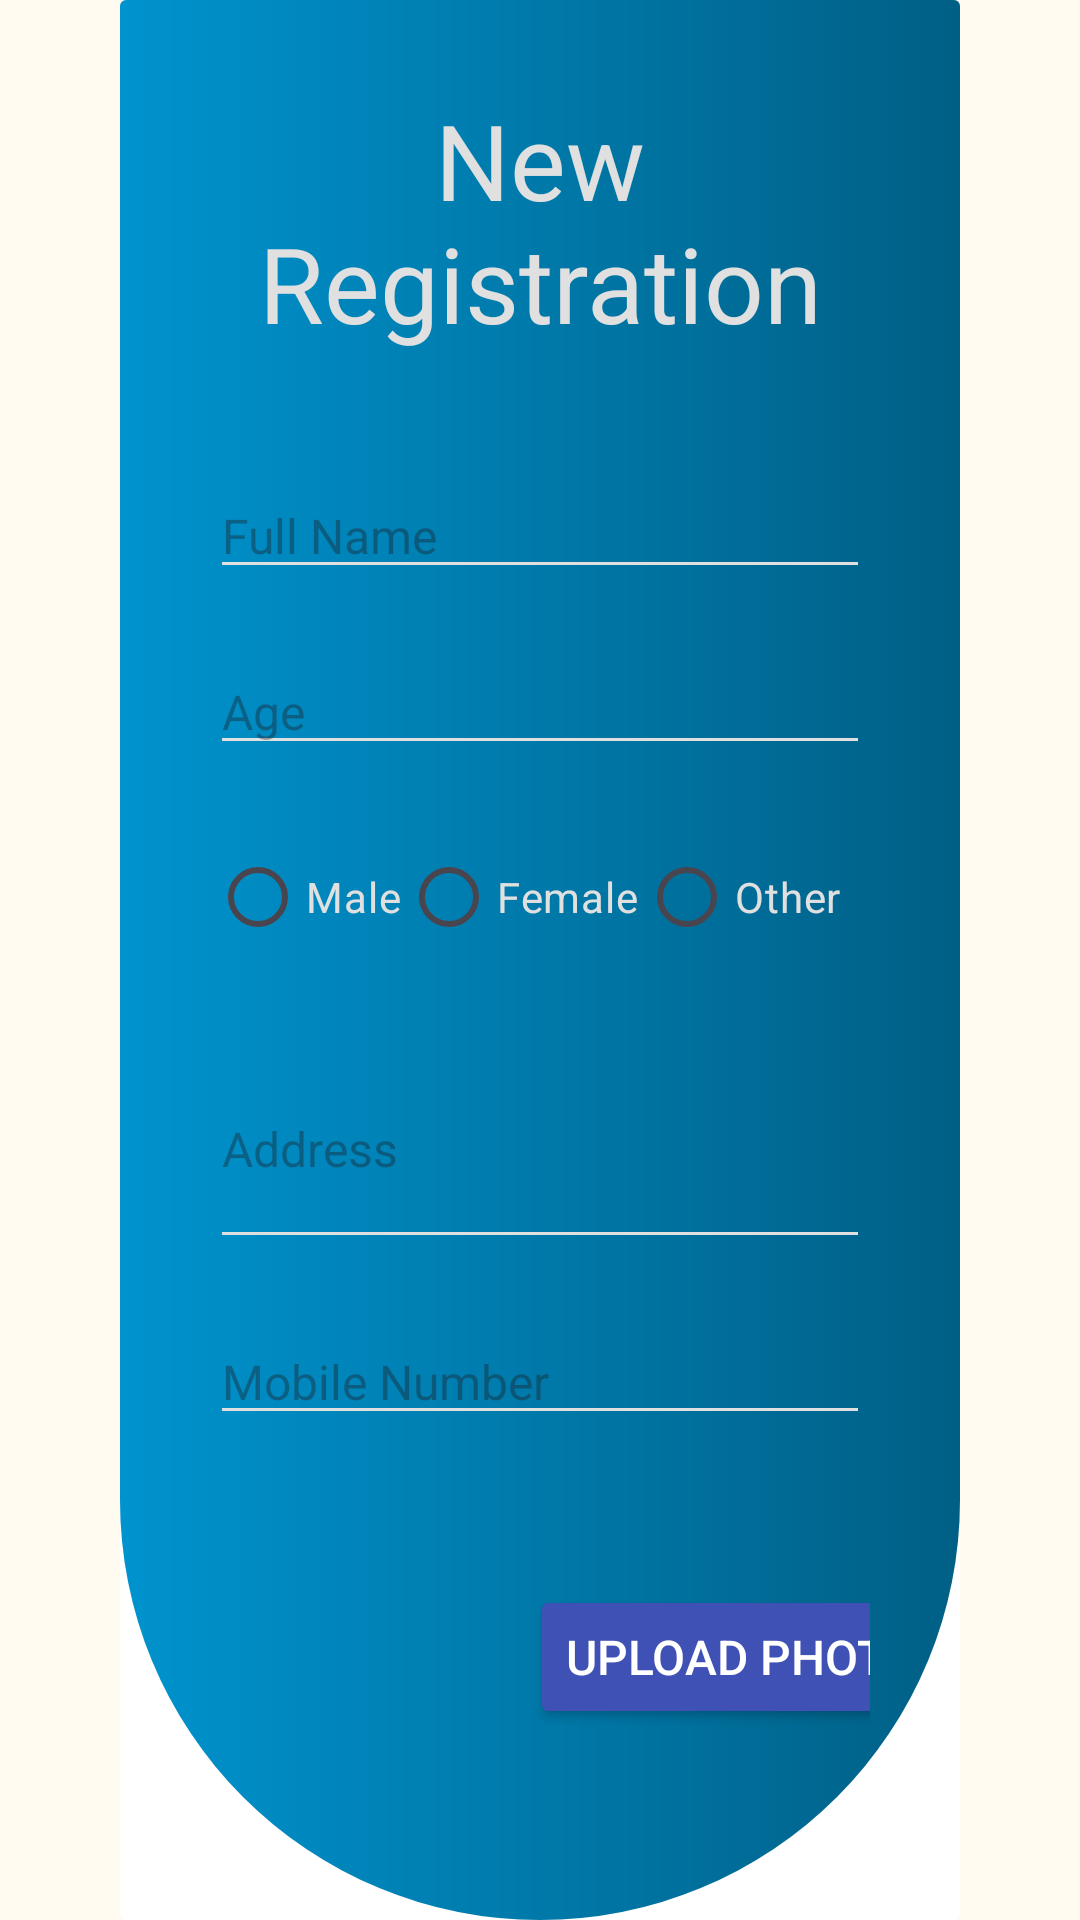

The Android layout XML behind this screen, and the referenced resources:
<!-- AndroidManifest.xml: application theme Theme.EmergencyCPR -->
<!-- res/layout/activity_registration.xml -->
<?xml version="1.0" encoding="utf-8"?>
<androidx.constraintlayout.widget.ConstraintLayout xmlns:android="http://schemas.android.com/apk/res/android"
    xmlns:app="http://schemas.android.com/apk/res-auto"
    xmlns:tools="http://schemas.android.com/tools"
    android:id="@+id/main"
    android:layout_width="match_parent"
    android:layout_height="match_parent"
    android:paddingStart="20dp"
    android:paddingEnd="20dp"
    android:background="#FFFBF1"
    tools:context=".RegistrationActivity">

    <androidx.cardview.widget.CardView
        android:id="@+id/cardView"
        android:layout_width="match_parent"
        android:layout_height="wrap_content"
        android:layout_marginHorizontal="20dp"
        android:layout_marginBottom="10dp"
        android:padding="10dp"
        app:cardBackgroundColor="#ffffff"
        app:cardElevation="0dp"
        app:layout_constraintEnd_toEndOf="parent"
        app:layout_constraintStart_toStartOf="parent"
        app:layout_constraintTop_toTopOf="parent">

        <androidx.constraintlayout.widget.ConstraintLayout
            android:layout_width="match_parent"
            android:layout_height="wrap_content"
            android:background="@drawable/card_background_question"
            android:padding="30dp">


            <TextView
                android:id="@+id/textViewTitle"
                android:layout_width="wrap_content"
                android:layout_height="wrap_content"
                android:layout_marginTop="0dp"
                android:gravity="center"
                android:text="New Registration"
                android:textColor="#E0E0E0"
                android:textSize="35sp"
                app:layout_constraintEnd_toEndOf="parent"
                app:layout_constraintStart_toStartOf="parent"
                app:layout_constraintTop_toTopOf="parent" />

            
            <EditText
                android:id="@+id/editName"
                android:layout_width="0dp"
                android:layout_height="wrap_content"
                android:hint="Full Name"
                android:inputType="textPersonName"
                android:backgroundTint="#E0E0E0"
                android:textColor="#D1D1D1"
                android:textSize="16sp"
                android:layout_marginTop="40dp"
                app:layout_constraintTop_toBottomOf="@+id/textViewTitle"
                app:layout_constraintStart_toStartOf="parent"
                app:layout_constraintEnd_toEndOf="parent" />

            
            <EditText
                android:id="@+id/editAge"
                android:layout_width="0dp"
                android:layout_height="wrap_content"
                android:hint="Age"
                android:inputType="number"
                android:backgroundTint="#E0E0E0"
                android:textColor="#D1D1D1"
                android:textSize="16sp"
                android:layout_marginTop="20dp"
                app:layout_constraintTop_toBottomOf="@id/editName"
                app:layout_constraintStart_toStartOf="parent"
                app:layout_constraintEnd_toEndOf="parent"/>

            
            <RadioGroup
                android:id="@+id/genderGroup"
                android:layout_width="0dp"
                android:layout_height="wrap_content"
                android:orientation="horizontal"
                android:layout_marginTop="20dp"
                app:layout_constraintTop_toBottomOf="@id/editAge"
                app:layout_constraintStart_toStartOf="parent"
                app:layout_constraintEnd_toEndOf="parent">

                <RadioButton
                    android:id="@+id/radioMale"
                    android:layout_width="wrap_content"
                    android:layout_height="wrap_content"
                    android:text="Male"
                    android:textColor="#E0E0E0"/>

                <RadioButton
                    android:id="@+id/radioFemale"
                    android:layout_width="wrap_content"
                    android:layout_height="wrap_content"
                    android:text="Female"
                    android:textColor="#E0E0E0"/>

                <RadioButton
                    android:id="@+id/radioOther"
                    android:layout_width="wrap_content"
                    android:layout_height="wrap_content"
                    android:text="Other"
                    android:textColor="#E0E0E0"/>
            </RadioGroup>

            
            <EditText
                android:id="@+id/editAddress"
                android:layout_width="0dp"
                android:layout_height="wrap_content"
                android:hint="Address"
                android:inputType="textMultiLine"
                android:lines="3"
                android:backgroundTint="#E0E0E0"
                android:textColor="#D1D1D1"
                android:textSize="16sp"
                android:layout_marginTop="20dp"
                app:layout_constraintTop_toBottomOf="@id/genderGroup"
                app:layout_constraintStart_toStartOf="parent"
                app:layout_constraintEnd_toEndOf="parent"/>

            
            <EditText
                android:id="@+id/editMobile"
                android:layout_width="0dp"
                android:layout_height="wrap_content"
                android:hint="Mobile Number"
                android:inputType="phone"
                android:backgroundTint="#E0E0E0"
                android:textColor="#D1D1D1"
                android:textSize="16sp"
                android:layout_marginTop="20dp"
                app:layout_constraintTop_toBottomOf="@id/editAddress"
                app:layout_constraintStart_toStartOf="parent"
                app:layout_constraintEnd_toEndOf="parent"/>

            
            <ImageView
                android:id="@+id/imgPhoto"
                android:layout_width="120dp"
                android:layout_height="120dp"
                android:src="@drawable/baseline_person_24"
                android:scaleType="centerCrop"
                android:contentDescription="Photo"
                app:layout_constraintTop_toBottomOf="@id/editMobile"
                app:layout_constraintStart_toStartOf="parent"
                android:layout_marginTop="24dp"/>

            <Button
                android:id="@+id/btnUploadPhoto"
                android:layout_width="wrap_content"
                android:layout_height="wrap_content"
                android:text="Upload Photo"
                android:textSize="16sp"
                android:textColor="#FFFFFF"
                android:backgroundTint="#3F51B5"
                android:layout_marginStart="15dp"
                app:layout_constraintTop_toBottomOf="@id/editMobile"
                app:layout_constraintStart_toEndOf="@id/imgPhoto"
                app:layout_constraintEnd_toEndOf="parent"
                android:layout_marginTop="50dp"/>

            
            <Button
                android:id="@+id/btnRegister"
                android:layout_width="wrap_content"
                android:layout_height="wrap_content"
                android:text="Register"
                android:textColor="#FFFFFF"
                android:backgroundTint="#35B100"
                android:textSize="20sp"
                android:layout_marginTop="40dp"
                app:layout_constraintTop_toBottomOf="@id/imgPhoto"
                app:layout_constraintStart_toStartOf="parent"
                app:layout_constraintEnd_toEndOf="parent"/>
        </androidx.constraintlayout.widget.ConstraintLayout>
    </androidx.cardview.widget.CardView>
</androidx.constraintlayout.widget.ConstraintLayout>
<!-- resources referenced by this layout -->
<resources>
  <!-- drawable card_background_question (drawable) -->
  <?xml version="1.0" encoding="utf-8"?>
  <shape xmlns:android="http://schemas.android.com/apk/res/android">
      <solid android:color="#0093CE" />
      <gradient
          android:startColor="#0093CE"
          android:endColor="#005F85"
          android:angle="0" />
      <padding android:left="10dp" android:top="10dp" android:right="10dp" android:bottom="10dp" />
      <corners android:topLeftRadius="0dp" android:topRightRadius="0dp"
          android:bottomLeftRadius="250dp" android:bottomRightRadius="250dp"/>
  </shape>
  <style name="Theme.EmergencyCPR" parent="Base.Theme.EmergencyCPR" />
  <style name="Base.Theme.EmergencyCPR" parent="Theme.Material3.DayNight.NoActionBar">
          
          
      </style>
</resources>
